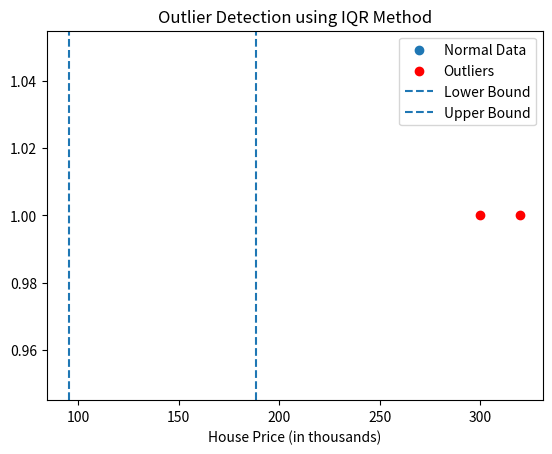

Recreate this plot in Python.
import numpy as np
import pandas as pd
import matplotlib.pyplot as plt

# Data
data = np.array ([
     120, 130, 125, 128, 132, 135, 138, 140,
    145, 150, 155, 160,
    300, 320   # outliers
])
#Calculate IQR
Q1 = np.percentile(data,25)
Q3 = np.percentile(data,75)
IQR = Q3 -Q1
lower_bound = Q1 - 1.5 * IQR
upper_bound = Q3 + 1.5 * IQR
# Detect outliers
outliers = data[(data< lower_bound) | (data > upper_bound)]
normal_data = data[(data< lower_bound) & (data > upper_bound)]

#visualization
plt.figure()
#scatter plot
plt.scatter(normal_data,[1]* len(normal_data),label="Normal Data")
plt.scatter(outliers,[1]* len(outliers), label ="Outliers",color ="red")

#Bounds
plt.axvline(lower_bound, linestyle='--', label="Lower Bound")
plt.axvline(upper_bound, linestyle='--', label="Upper Bound")

plt.yticks()
plt.xlabel("House Price (in thousands)")
plt.title("Outlier Detection using IQR Method")
plt.legend()
plt.show()
